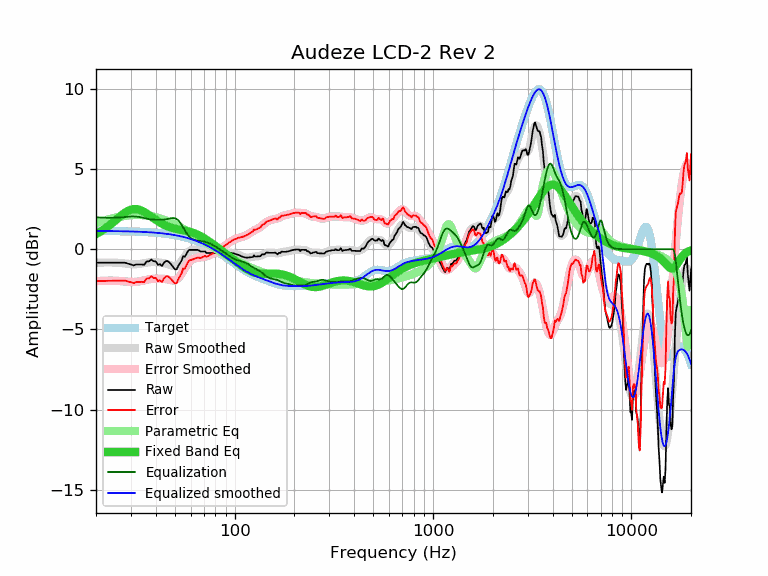

Data behind this chart, as committed beside it:
frequency, raw, error, smoothed, error_smoothed, equalization, parametric_eq, equalized_raw, equalized_smoothed, target
20, -0.84, -1.98, -0.85, -1.99, 1.99, 0.94, 1.15, 1.14, 1.14
21, -0.84, -1.98, -0.84, -1.98, 1.98, 1.09, 1.14, 1.14, 1.14
22, -0.84, -1.98, -0.83, -1.97, 1.97, 1.25, 1.12, 1.14, 1.13
23, -0.84, -1.97, -0.83, -1.96, 1.96, 1.42, 1.12, 1.13, 1.13
24, -0.84, -1.97, -0.83, -1.96, 1.96, 1.60, 1.12, 1.13, 1.13
25, -0.84, -1.97, -0.84, -1.97, 1.97, 1.79, 1.12, 1.13, 1.13
26, -0.84, -1.96, -0.85, -1.98, 1.98, 1.97, 1.14, 1.12, 1.12
27, -0.84, -1.96, -0.87, -1.99, 1.99, 2.13, 1.15, 1.12, 1.12
28, -0.84, -1.96, -0.89, -2.01, 2.01, 2.28, 1.17, 1.12, 1.12
29, -0.90, -2.01, -0.92, -2.03, 2.03, 2.39, 1.13, 1.11, 1.11
30, -0.95, -2.06, -0.93, -2.04, 2.04, 2.47, 1.09, 1.11, 1.11
31, -1.01, -2.11, -0.94, -2.04, 2.04, 2.51, 1.03, 1.10, 1.10
32, -0.95, -2.05, -0.94, -2.03, 2.03, 2.50, 1.08, 1.10, 1.10
33, -0.95, -2.04, -0.92, -2.01, 2.01, 2.47, 1.06, 1.09, 1.09
34, -0.95, -2.03, -0.90, -1.98, 1.98, 2.40, 1.03, 1.08, 1.08
35, -0.97, -2.05, -0.87, -1.94, 1.94, 2.32, 0.97, 1.08, 1.08
36, -0.76, -1.83, -0.84, -1.91, 1.91, 2.23, 1.15, 1.07, 1.07
37, -0.76, -1.82, -0.82, -1.88, 1.88, 2.13, 1.12, 1.06, 1.06
38, -0.64, -1.69, -0.81, -1.86, 1.86, 2.02, 1.21, 1.05, 1.05
39, -0.75, -1.79, -0.80, -1.84, 1.84, 1.92, 1.09, 1.04, 1.04
40, -0.76, -1.79, -0.81, -1.84, 1.84, 1.83, 1.08, 1.03, 1.03
41, -0.97, -1.99, -0.82, -1.84, 1.84, 1.74, 0.87, 1.02, 1.02
42, -0.93, -1.94, -0.83, -1.84, 1.84, 1.66, 0.91, 1.00, 1.00
43, -1.05, -2.04, -0.85, -1.84, 1.84, 1.59, 0.79, 0.99, 0.99
44, -0.84, -1.82, -0.87, -1.85, 1.85, 1.53, 1.01, 0.98, 0.98
45, -0.74, -1.70, -0.90, -1.86, 1.86, 1.47, 1.12, 0.96, 0.96
46, -0.74, -1.69, -0.94, -1.89, 1.89, 1.42, 1.14, 0.95, 0.95
47, -0.84, -1.77, -0.98, -1.91, 1.91, 1.38, 1.07, 0.93, 0.93
48, -0.97, -1.89, -1.02, -1.94, 1.94, 1.34, 0.96, 0.91, 0.91
49, -1.12, -2.02, -1.05, -1.95, 1.95, 1.31, 0.82, 0.90, 0.90
50, -1.25, -2.13, -1.05, -1.93, 1.93, 1.28, 0.68, 0.88, 0.88
51, -1.25, -2.11, -1.03, -1.88, 1.88, 1.26, 0.63, 0.86, 0.86
52, -1.03, -1.87, -0.96, -1.80, 1.80, 1.23, 0.77, 0.84, 0.84
53, -0.87, -1.69, -0.86, -1.68, 1.68, 1.21, 0.81, 0.82, 0.82
54, -0.71, -1.50, -0.74, -1.53, 1.53, 1.20, 0.82, 0.79, 0.79
55, -0.43, -1.20, -0.59, -1.36, 1.36, 1.18, 0.93, 0.77, 0.77
56, -0.48, -1.23, -0.45, -1.19, 1.19, 1.16, 0.71, 0.75, 0.75
57, -0.31, -1.03, -0.32, -1.04, 1.04, 1.14, 0.73, 0.72, 0.72
58, -0.15, -0.84, -0.21, -0.90, 0.90, 1.12, 0.75, 0.69, 0.69
59, -0.04, -0.71, -0.12, -0.79, 0.79, 1.10, 0.75, 0.67, 0.67
60, -0.04, -0.68, -0.06, -0.70, 0.70, 1.07, 0.66, 0.64, 0.64
61, -0.04, -0.65, -0.03, -0.64, 0.64, 1.04, 0.60, 0.61, 0.61
62, -0.04, -0.62, -0.02, -0.60, 0.60, 1.02, 0.56, 0.58, 0.58
63, -0.04, -0.59, -0.02, -0.57, 0.57, 0.98, 0.53, 0.55, 0.55
64, -0.04, -0.56, -0.03, -0.55, 0.55, 0.95, 0.51, 0.52, 0.52
65, -0.04, -0.53, -0.05, -0.54, 0.54, 0.91, 0.50, 0.49, 0.49
66, -0.07, -0.52, -0.08, -0.53, 0.53, 0.87, 0.46, 0.45, 0.45
67, -0.14, -0.56, -0.10, -0.52, 0.52, 0.83, 0.38, 0.42, 0.42
68, -0.14, -0.52, -0.12, -0.51, 0.51, 0.78, 0.37, 0.38, 0.38
69, -0.14, -0.49, -0.15, -0.49, 0.49, 0.74, 0.35, 0.35, 0.35
70, -0.14, -0.45, -0.17, -0.48, 0.48, 0.69, 0.34, 0.31, 0.31
71, -0.14, -0.42, -0.19, -0.46, 0.46, 0.64, 0.32, 0.28, 0.28
72, -0.24, -0.48, -0.20, -0.44, 0.44, 0.60, 0.20, 0.24, 0.24
73, -0.24, -0.44, -0.22, -0.42, 0.42, 0.55, 0.18, 0.20, 0.20
74, -0.24, -0.40, -0.23, -0.39, 0.39, 0.50, 0.15, 0.16, 0.16
75, -0.24, -0.36, -0.24, -0.36, 0.36, 0.45, 0.12, 0.12, 0.12
76, -0.24, -0.33, -0.24, -0.33, 0.33, 0.40, 0.09, 0.08, 0.08
77, -0.24, -0.29, -0.25, -0.29, 0.29, 0.35, 0.05, 0.04, 0.04
78, -0.24, -0.25, -0.25, -0.25, 0.25, 0.30, 0.01, 0.00, 0.00
79, -0.24, -0.21, -0.24, -0.21, 0.21, 0.25, -0.03, -0.04, -0.04
... 553 more rows
